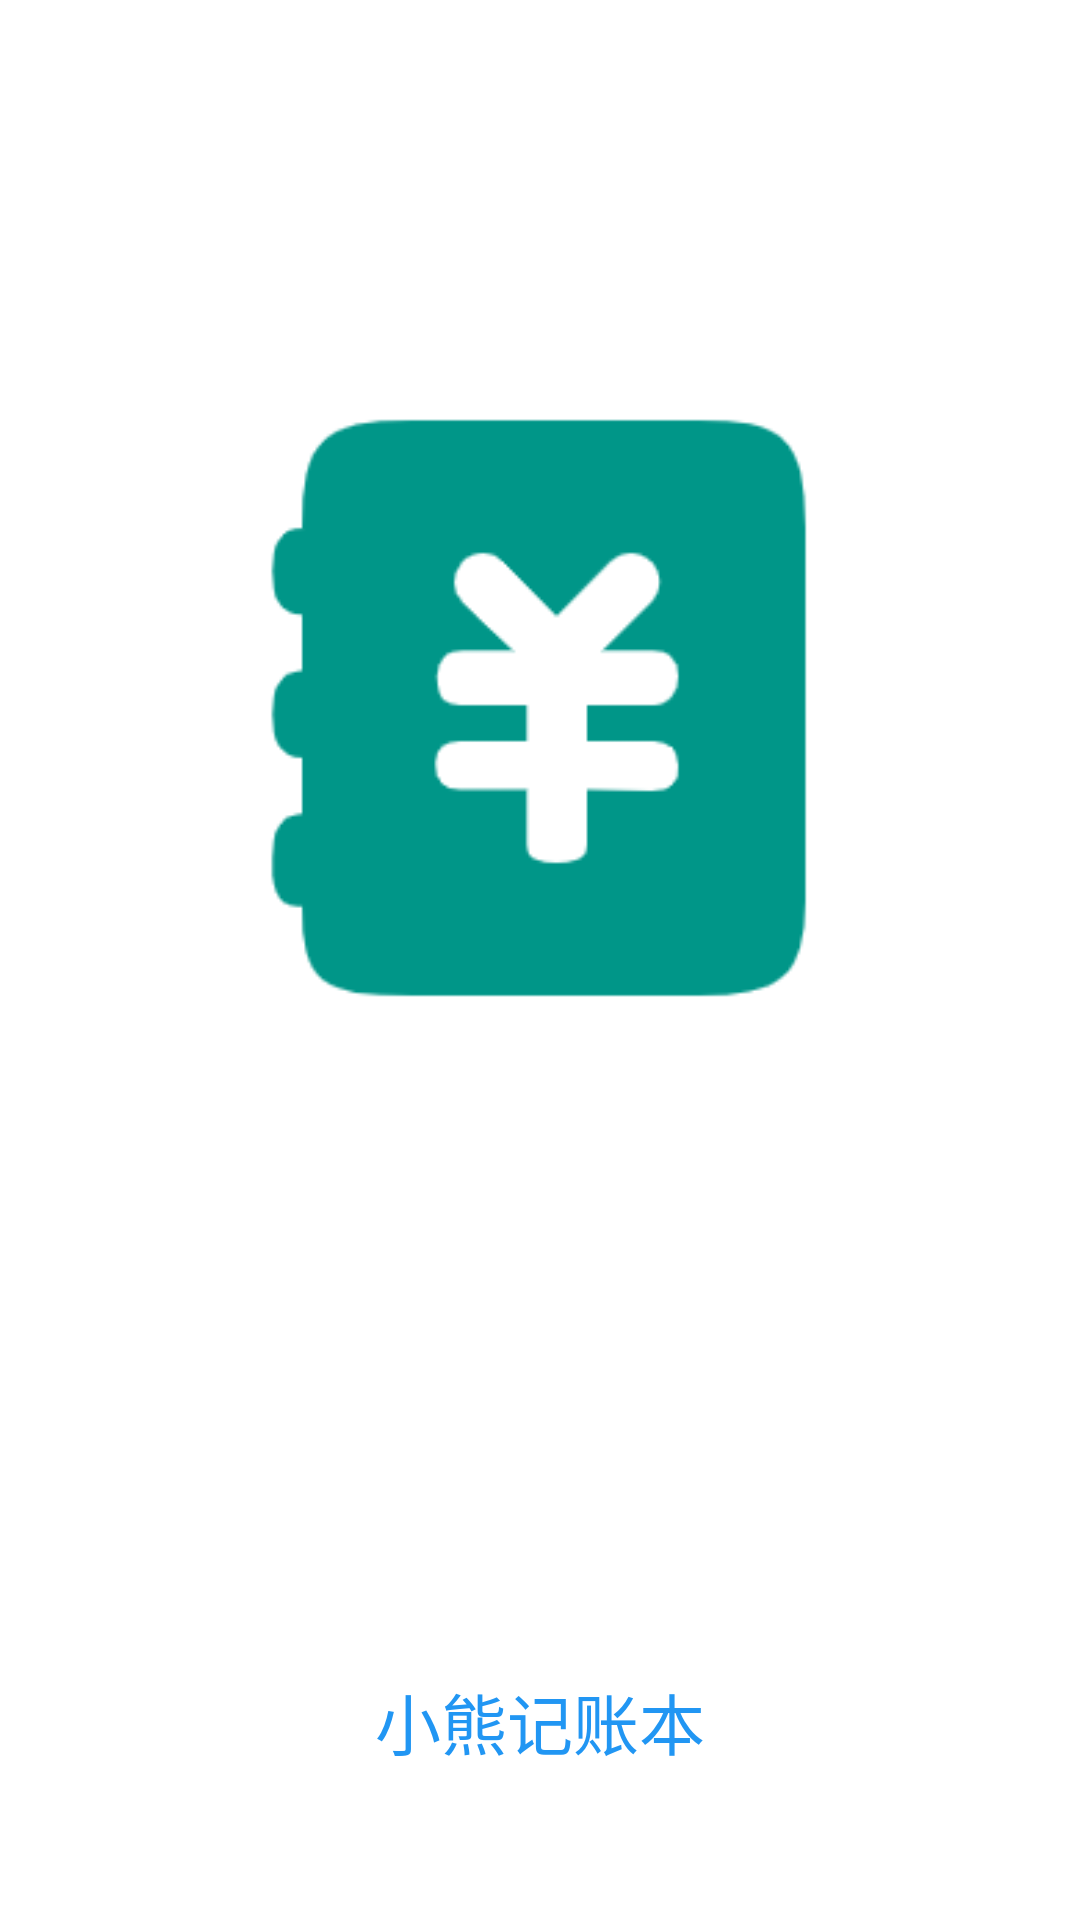

Produce the Android XML layout that renders to this screen, including the resource entries it uses.
<!-- AndroidManifest.xml: application theme AppTheme -->
<!-- res/layout/activity_open.xml -->
<?xml version="1.0" encoding="utf-8"?>
<LinearLayout xmlns:android="http://schemas.android.com/apk/res/android"
    android:layout_width="match_parent"
    android:layout_height="match_parent"
    android:background="@color/colorWhite"
    android:orientation="vertical">

    <TextView
        android:layout_width="match_parent"
        android:layout_height="0dp"
        android:layout_weight="0.2" />

    <LinearLayout
        android:layout_width="match_parent"
        android:layout_height="0dp"
        android:layout_weight="0.4">
        <ImageView
            android:layout_height="match_parent"
            android:layout_width="match_parent"
            android:src="@drawable/ic_logo"/>
    </LinearLayout>
    <LinearLayout
        android:layout_width="match_parent"
        android:layout_height="0dp"
        android:gravity="bottom"
        android:layout_marginBottom="50dp"
        android:layout_weight="0.4">
        <TextView
            android:layout_width="match_parent"
            android:layout_height="wrap_content"
            android:paddingTop="30dp"
            android:textSize="22dp"
            android:textColor="@color/colora"
            android:gravity="center"
            android:text="@string/app_name"/>
    </LinearLayout>
</LinearLayout>
<!-- resources referenced by this layout -->
<resources>
  <color name="colorWhite">#ffffff</color>
  <color name="colora">#2196F3</color>
  <!-- drawable ic_logo: png bitmap (drawable-v24, 6733 bytes) -->
  <string name="app_name">小熊记账本</string>
  <style name="AppTheme" parent="Theme.AppCompat.Light.NoActionBar">
          
          <item name="colorPrimary">@color/colora</item>
          <item name="colorPrimaryDark">@color/colorb</item>
          <item name="colorAccent">@color/colorc</item>
      </style>
  <color name="colorb">#2196F3</color>
  <color name="colorc">#FFEB3B</color>
</resources>
